2-way image classification set "data" from GitHub (s4piru/Arduino-ODML); label vocabulary: bottle, can.

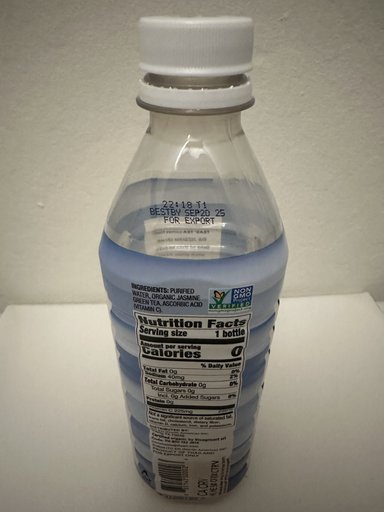
Label: bottle

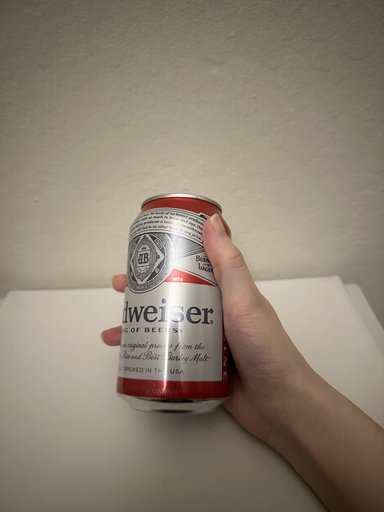
Label: can

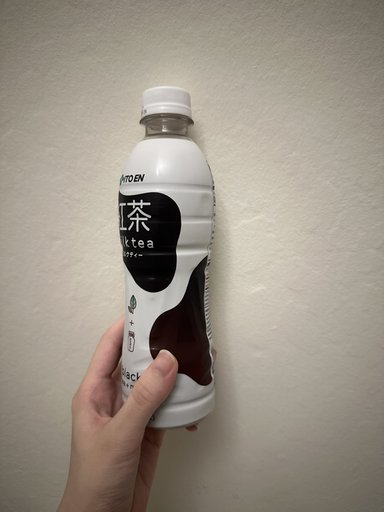
Label: bottle

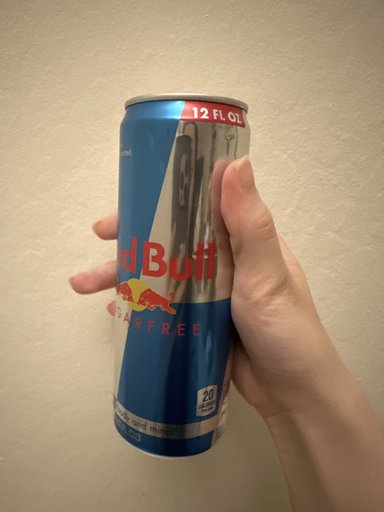
Label: can

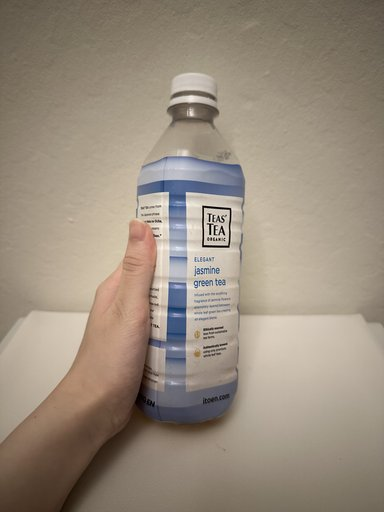
Label: bottle

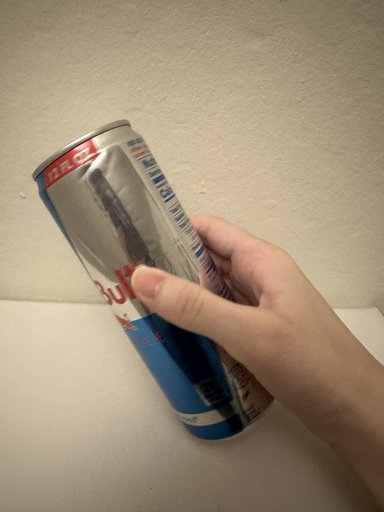
Label: can
